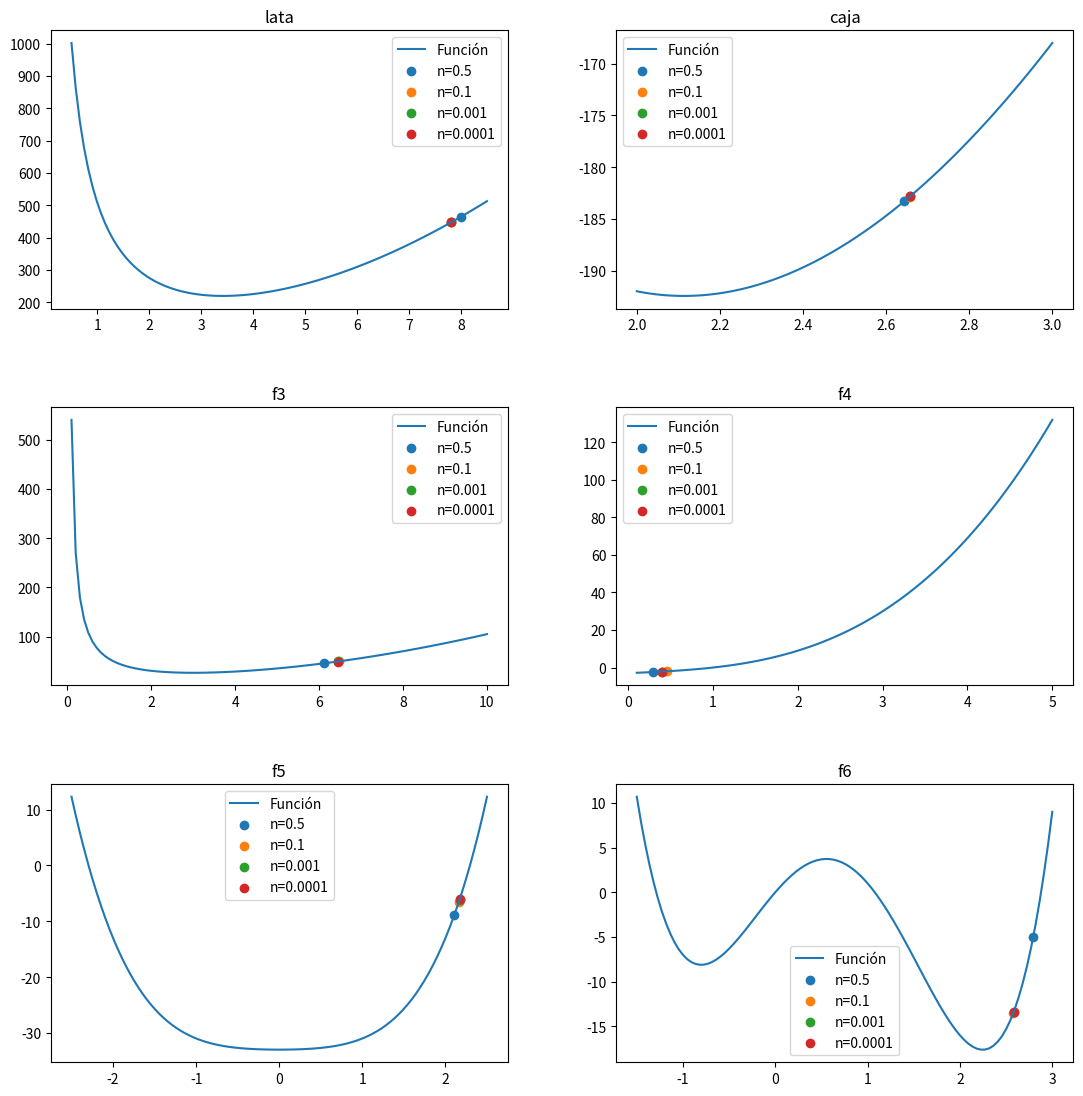

Reproduce this figure in Python.
import numpy as np
import matplotlib.pyplot as plt
def primera_derivada(x, f):
    delta = 0.0001
    return (f(x + delta) - f(x - delta)) / (2 * delta)

def segunda_derivada(x, f):
    delta = 0.0001
    return (f(x + delta) - 2 * f(x) + f(x - delta)) / (delta ** 2)

# ---------------------------------------------------------
def f_lata(x):
    return ((2 * np.pi) * (x**2) + 500/x)
latax_a=0.5
latax_b=8.5

def f_caja(x):
    return -1* (( (20- 2*x) * (10- 2*x) ) * x) #minizar  
cajax_a= 2
cajax_b=3

#----------------------------------------------------------
def f3(x):
    return (x**2) + 54/x
f3a=0.1
f3b=10

def f4(x):
    return (x**3) + 2 * x - 3
f4a=0.1
f4b=5

def f5(x):
    return (x**4) + (x**2) - 33
f5a=-2.5
f5b=2.5

def f6(x):
    return 3 * (x**4) - 8 * (x**3) - 6 * (x**2) + 12 * x
f6a=-1.5
f6b=3

def biseccionmethod(f_a, f_b, e, f):
    a = np.random.uniform(f_a, f_b)
    b = np.random.uniform(f_a, f_b)
    x1 = a
    x2 = b
    
    while True:
        z = (x1 + x2) / 2
        f_primaz = primera_derivada(z, f)
    
        if abs(x2 - x1) < e:  
            break
        elif f_primaz < 0:
            x1 = z
        elif f_primaz > 0:
            x2 = z

    return x1, x2




n_valores= [0.5, 0.1, 0.001, 0.0001]
funciones = [(f_lata, 'lata', latax_a, latax_b), (f_caja, 'caja', cajax_a, cajax_b),
             (f3, 'f3', f3a, f3b), (f4, 'f4', f4a, f4b),
             (f5, 'f5', f5a, f5b), (f6, 'f6', f6a, f6b)]


fig, axs = plt.subplots(3, 2, figsize=(12, 12))
fig.tight_layout(pad=5.0)

#graficar
#graficar
for i, (f, title, a, b) in enumerate(funciones):
    row = i // 2
    col = i % 2

    x_values = np.linspace(a, b, 100)
    y_values = f(x_values)

    axs[row, col].plot(x_values, y_values, label='Función')
    axs[row, col].set_title(title)

    for n in n_valores:
        a, b = biseccionmethod(a, b, n, f)  # Obteniendo nuevos límites a y b
        axs[row, col].scatter(a, f(a), label=f'n={n}')  # Utilizando a como el punto para graficar

    axs[row, col].legend()

plt.show()


plt.show()
